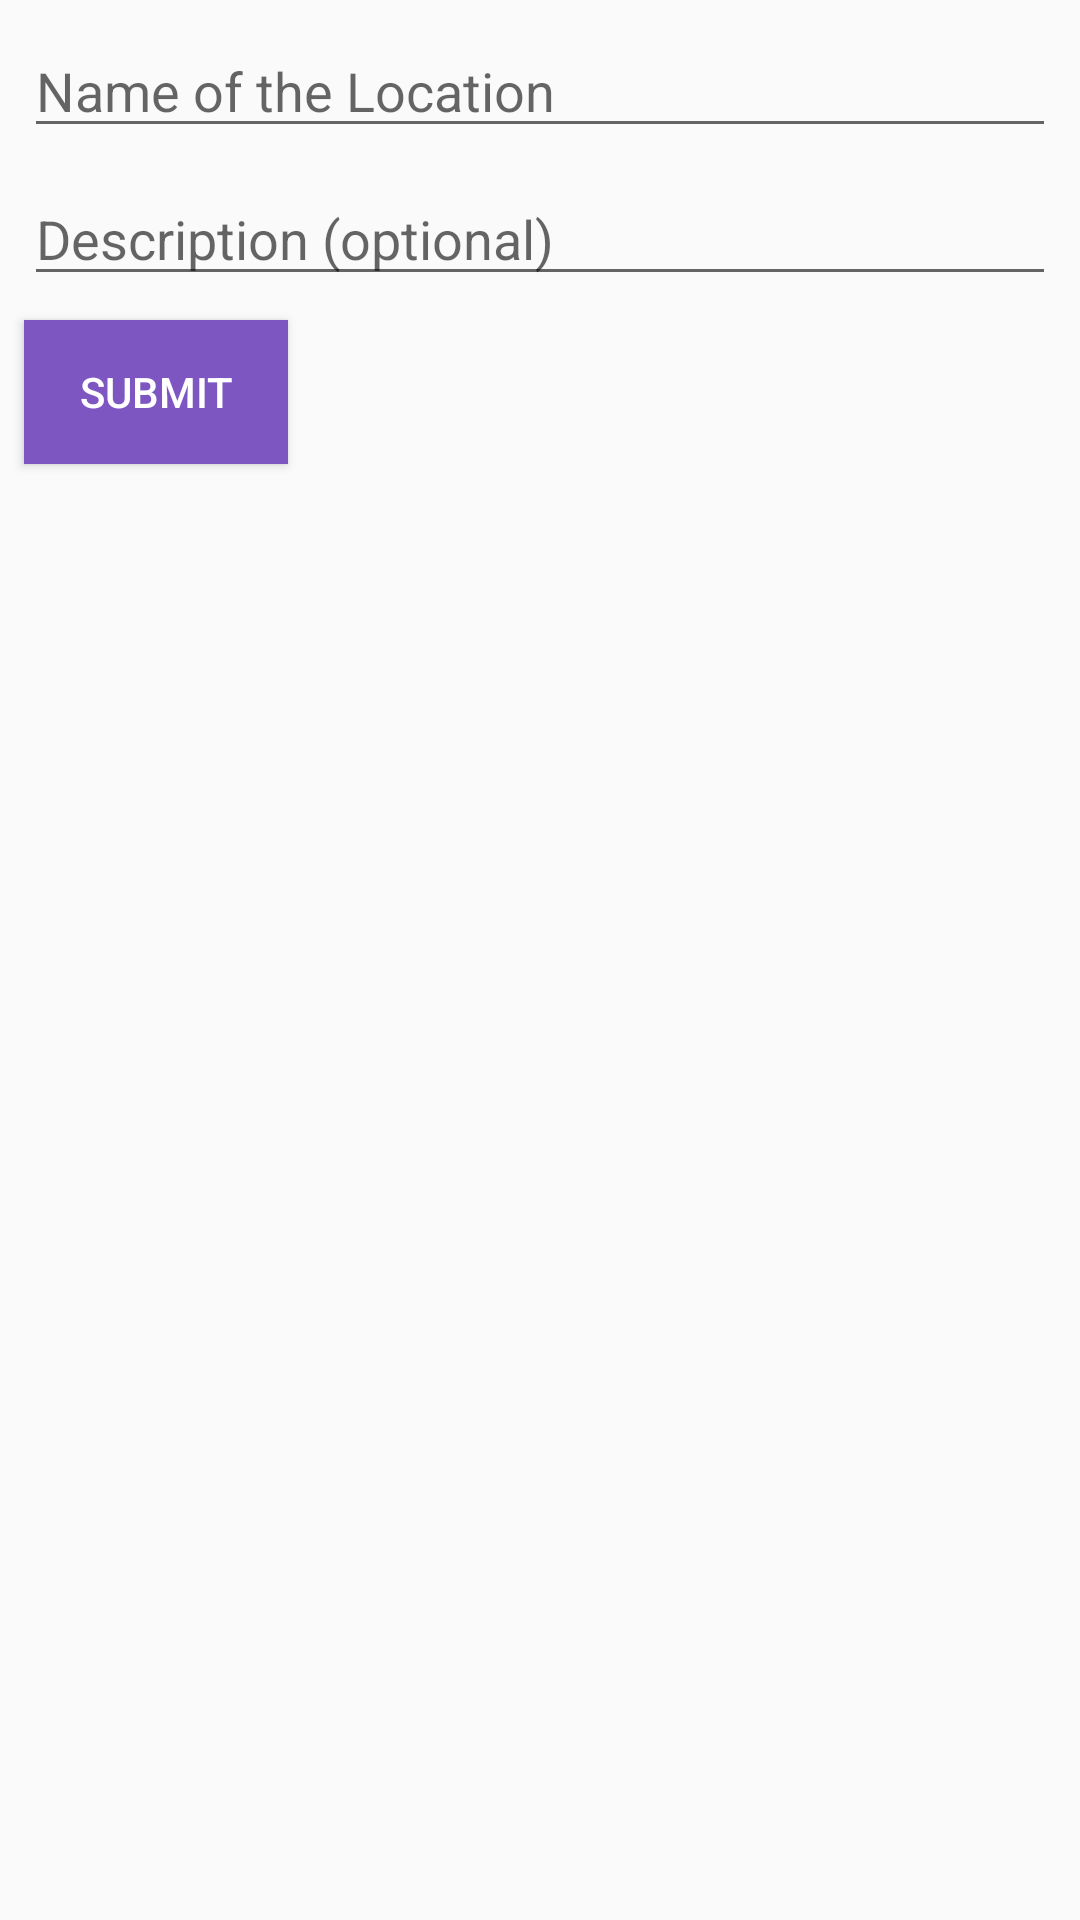

Here is an Android app screen rendered from its layout file. Give the layout XML and the strings, colors and styles it references.
<!-- AndroidManifest.xml: application theme AppTheme -->
<!-- res/layout/activity_new_entry.xml -->
<?xml version="1.0" encoding="utf-8"?>
<android.support.constraint.ConstraintLayout
    xmlns:android="http://schemas.android.com/apk/res/android"
    xmlns:app="http://schemas.android.com/apk/res-auto"
    xmlns:tools="http://schemas.android.com/tools"
    android:layout_width="match_parent"
    android:layout_height="match_parent"
    tools:context="com.paranoiddevs.whatspoppin.activities.NewEntryActivity">

    <EditText
        android:id="@+id/edit_text_location_name"
        android:layout_width="0dp"
        android:layout_height="wrap_content"
        android:layout_marginEnd="8dp"
        android:layout_marginStart="8dp"
        android:layout_marginTop="8dp"
        android:ems="10"
        android:hint="@string/edit_text_location_name_hint"
        android:inputType="textPersonName"
        app:layout_constraintEnd_toEndOf="parent"
        app:layout_constraintStart_toStartOf="parent"
        app:layout_constraintTop_toTopOf="parent"/>

    <EditText
        android:id="@+id/edit_text_location_desc"
        android:layout_width="0dp"
        android:layout_height="wrap_content"
        android:layout_marginEnd="8dp"
        android:layout_marginStart="8dp"
        android:layout_marginTop="8dp"
        android:ems="10"
        android:hint="@string/edit_text_location_desc_hint"
        android:inputType="text"
        app:layout_constraintEnd_toEndOf="parent"
        app:layout_constraintStart_toStartOf="parent"
        app:layout_constraintTop_toBottomOf="@id/edit_text_location_name"/>

    <Button
        android:id="@+id/btn_submit_entry"
        android:layout_width="wrap_content"
        android:layout_height="wrap_content"
        android:layout_marginEnd="8dp"
        android:layout_marginStart="8dp"
        android:layout_marginTop="8dp"
        android:background="@color/colorPrimary"
        android:text="@string/submit"
        android:textColor="@color/primaryTextColor"
        app:layout_constraintEnd_toEndOf="parent"
        app:layout_constraintHorizontal_bias="0.0"
        app:layout_constraintStart_toStartOf="parent"
        app:layout_constraintTop_toBottomOf="@+id/edit_text_location_desc"/>
</android.support.constraint.ConstraintLayout>
<!-- resources referenced by this layout -->
<resources>
  <color name="colorPrimary">#7e56c2</color>
  <color name="primaryTextColor">#ffffff</color>
  <string name="edit_text_location_desc_hint">Description (optional)</string>
  <string name="edit_text_location_name_hint">Name of the Location</string>
  <string name="submit">Submit</string>
  <style name="AppTheme" parent="Theme.AppCompat.Light.DarkActionBar">
          
          <item name="colorPrimary">@color/colorPrimary</item>
          <item name="colorPrimaryDark">@color/colorPrimaryDark</item>
          <item name="colorAccent">@color/colorAccent</item>
      </style>
  <color name="colorPrimaryDark">#4d2c91</color>
  <color name="colorAccent">@color/colorPrimaryDark</color>
</resources>
